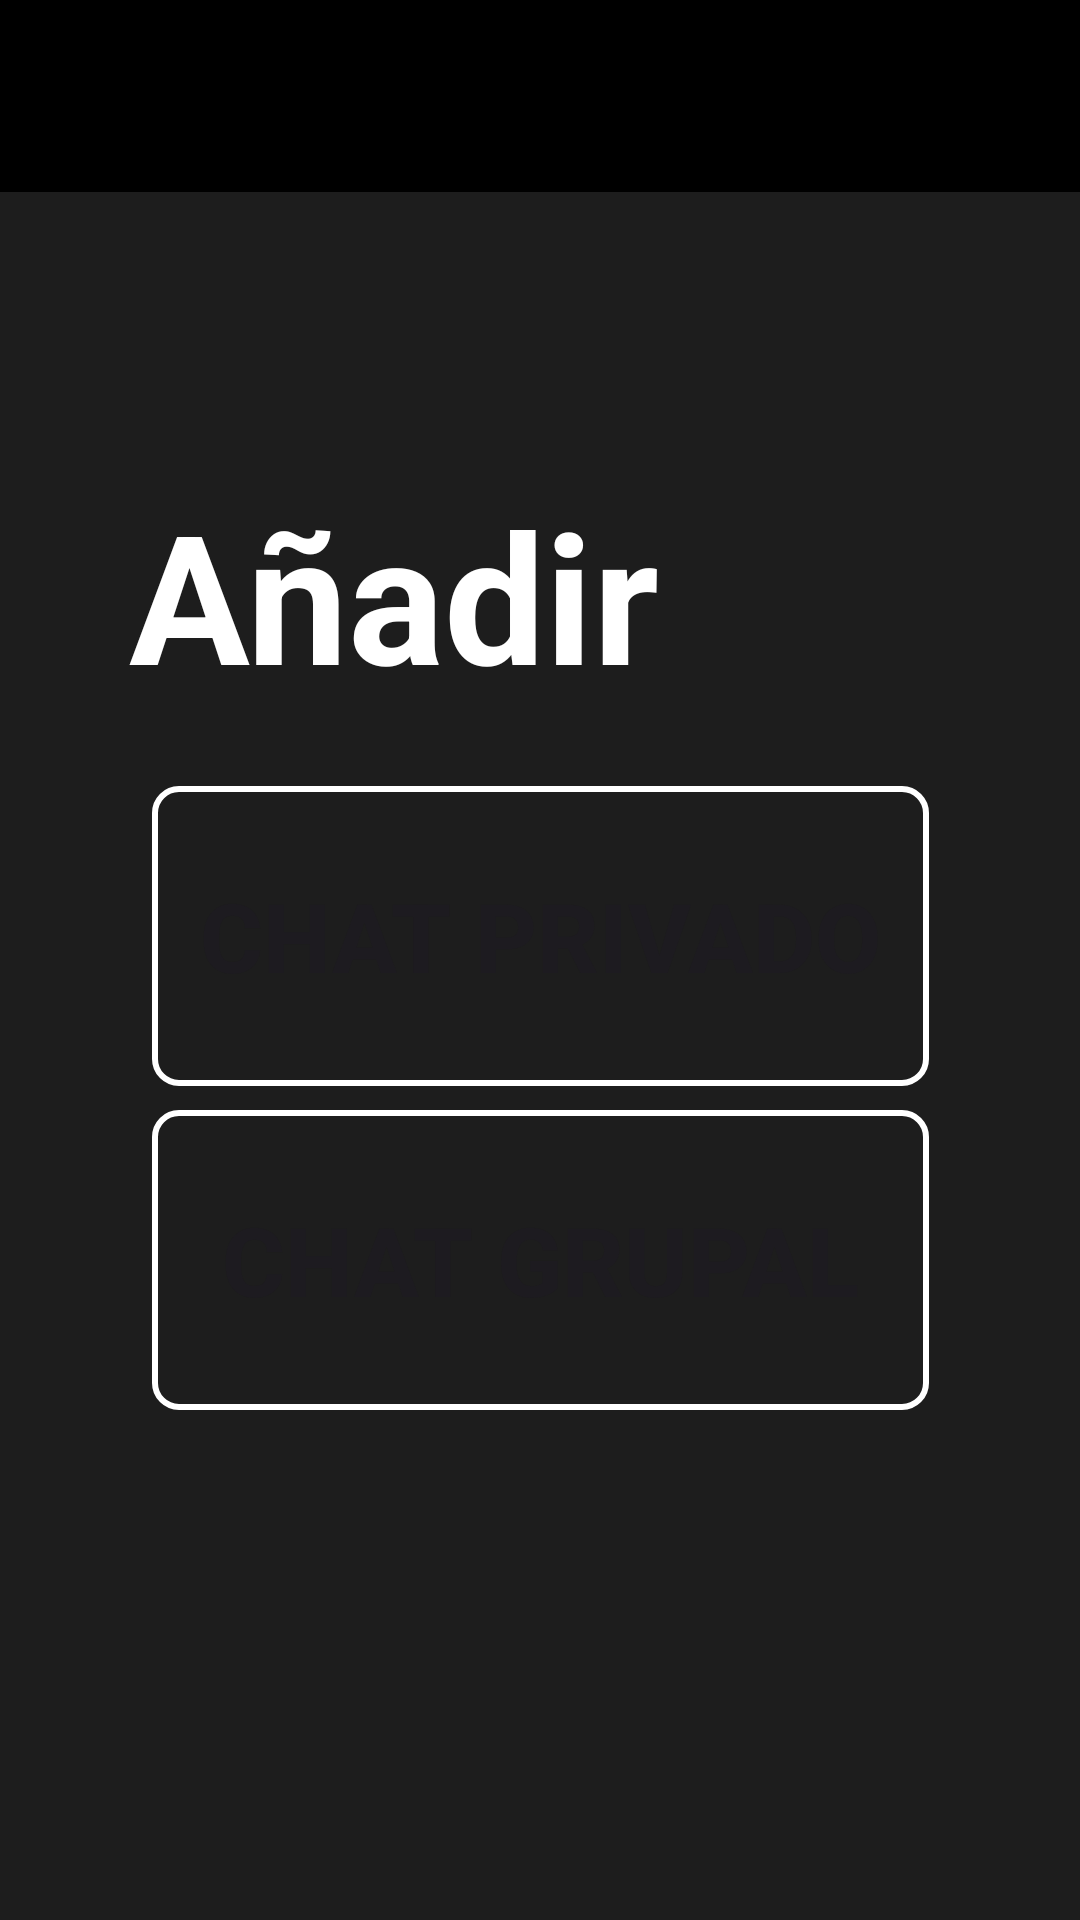

Here is an Android app screen rendered from its layout file. Give the layout XML and the strings, colors and styles it references.
<!-- AndroidManifest.xml: application theme Theme.AppMoviles -->
<!-- res/layout/activity_add.xml -->
<?xml version="1.0" encoding="utf-8"?>
<androidx.constraintlayout.widget.ConstraintLayout xmlns:android="http://schemas.android.com/apk/res/android"
    xmlns:app="http://schemas.android.com/apk/res-auto"
    xmlns:tools="http://schemas.android.com/tools"
    android:id="@+id/main"
    android:layout_width="match_parent"
    android:layout_height="match_parent"
    android:background="#1D1D1D"
    tools:context=".add">

    <androidx.appcompat.widget.Toolbar
        android:id="@+id/tbAdd"
        android:layout_width="409dp"
        android:layout_height="wrap_content"
        android:background="@color/black"
        android:minHeight="?attr/actionBarSize"
        android:theme="?attr/actionBarTheme"
        app:layout_constraintEnd_toEndOf="parent"
        app:layout_constraintStart_toStartOf="parent"
        app:layout_constraintTop_toTopOf="parent" />

    <TextView
        android:id="@+id/textView3"
        android:layout_width="wrap_content"
        android:layout_height="wrap_content"
        android:layout_marginStart="-8dp"
        android:layout_marginTop="94dp"
        android:text="Añadir"
        android:textColor="@color/white"
        android:textSize="60sp"
        android:textStyle="bold"
        app:layout_constraintStart_toStartOf="@+id/addPrivado"
        app:layout_constraintTop_toBottomOf="@+id/tbAdd" />

    <Button
        android:id="@+id/addPrivado"
        android:layout_width="wrap_content"
        android:layout_height="100dp"
        android:layout_marginTop="24dp"
        android:background="@drawable/button_border"
        android:text="Chat privado"
        android:textSize="32sp"
        android:textStyle="bold"
        app:icon="@drawable/ic_add_persona"
        app:iconSize="48dp"
        app:layout_constraintEnd_toEndOf="parent"
        app:layout_constraintStart_toStartOf="parent"
        app:layout_constraintTop_toBottomOf="@+id/textView3" />

    <Button
        android:id="@+id/addGrupo"
        android:layout_width="0dp"
        android:layout_height="100dp"
        android:layout_marginTop="8dp"
        android:background="@drawable/button_border"
        android:text="Chat grupal"
        android:textSize="32sp"
        android:textStyle="bold"
        app:icon="@drawable/ic_add_grupo"
        app:iconSize="48dp"
        app:layout_constraintEnd_toEndOf="@+id/addPrivado"
        app:layout_constraintStart_toStartOf="@+id/addPrivado"
        app:layout_constraintTop_toBottomOf="@+id/addPrivado" />

</androidx.constraintlayout.widget.ConstraintLayout>
<!-- resources referenced by this layout -->
<resources>
  <color name="black">#FF000000</color>
  <color name="white">#FFFFFFFF</color>
  <!-- drawable button_border (drawable) -->
  <?xml version="1.0" encoding="utf-8"?>
  <shape xmlns:android="http://schemas.android.com/apk/res/android"
      android:shape="rectangle">
  
  
      <solid android:color="#00000000"/>
  
      <stroke
          android:width="2dp"
          android:color="#FFFFFF"/>
  
      <corners android:radius="8dp"/>
  
      <padding
          android:left="16dp"
          android:top="12dp"
          android:right="16dp"
          android:bottom="12dp"/>
  </shape>
  <!-- drawable ic_add_grupo (drawable) -->
  <vector xmlns:android="http://schemas.android.com/apk/res/android"
      android:width="32sp"
      android:height="32sp"
      android:viewportWidth="24"
      android:viewportHeight="24">
  
  
      <path
          android:fillColor="@color/white"
          android:pathData="M15,10m-2.5,0a2.5,2.5 0,1 1,5 0a2.5,2.5 0,1 1,-5 0" />
  
  
      <path
          android:fillColor="@color/white"
          android:pathData="M15,14c-2,0 -4,1 -5,2.5v1h10v-1c0,-1.5 -2,-2.5 -5,-2.5z" />
  
  
      <path
          android:fillColor="@color/white"
          android:pathData="M9,10m-3,0a3,3 0,1 1,6 0a3,3 0,1 1,-6 0" />
  
  
      <path
          android:fillColor="@color/white"
          android:pathData="M9,14c-3.5,0 -6,1.8 -6,3.5v1h12v-1c0,-1.7 -2.5,-3.5 -6,-3.5z" />
  
  
      <path
          android:fillColor="@color/white"
          android:pathData="M19,1v2h-2v2h2v2h2v-2h2v-2h-2v-2z" />
  
  </vector>
  <!-- drawable ic_add_persona (drawable) -->
  <vector xmlns:android="http://schemas.android.com/apk/res/android"
      android:width="32sp"
      android:height="32sp"
      android:viewportWidth="24"
      android:viewportHeight="24">
  
      
      <path
          android:fillColor="@color/white"
          android:pathData="M12,9m-4,0a4,4 0,1 1,8 0a4,4 0,1 1,-8 0" />
  
      
      <path
          android:fillColor="@color/white"
          android:pathData="M12,15c-5,0 -8,2.5 -8,5v1h16v-1c0,-2.5 -3,-5 -8,-5z" />
  
      
      <path
          android:fillColor="@color/white"
          android:pathData="M19,1v2h-2v2h2v2h2v-2h2v-2h-2v-2z" />
  
  </vector>
  <style name="Theme.AppMoviles" parent="Base.Theme.AppMoviles" />
  <style name="Base.Theme.AppMoviles" parent="Theme.Material3.DayNight.NoActionBar">
          
          
      </style>
</resources>
